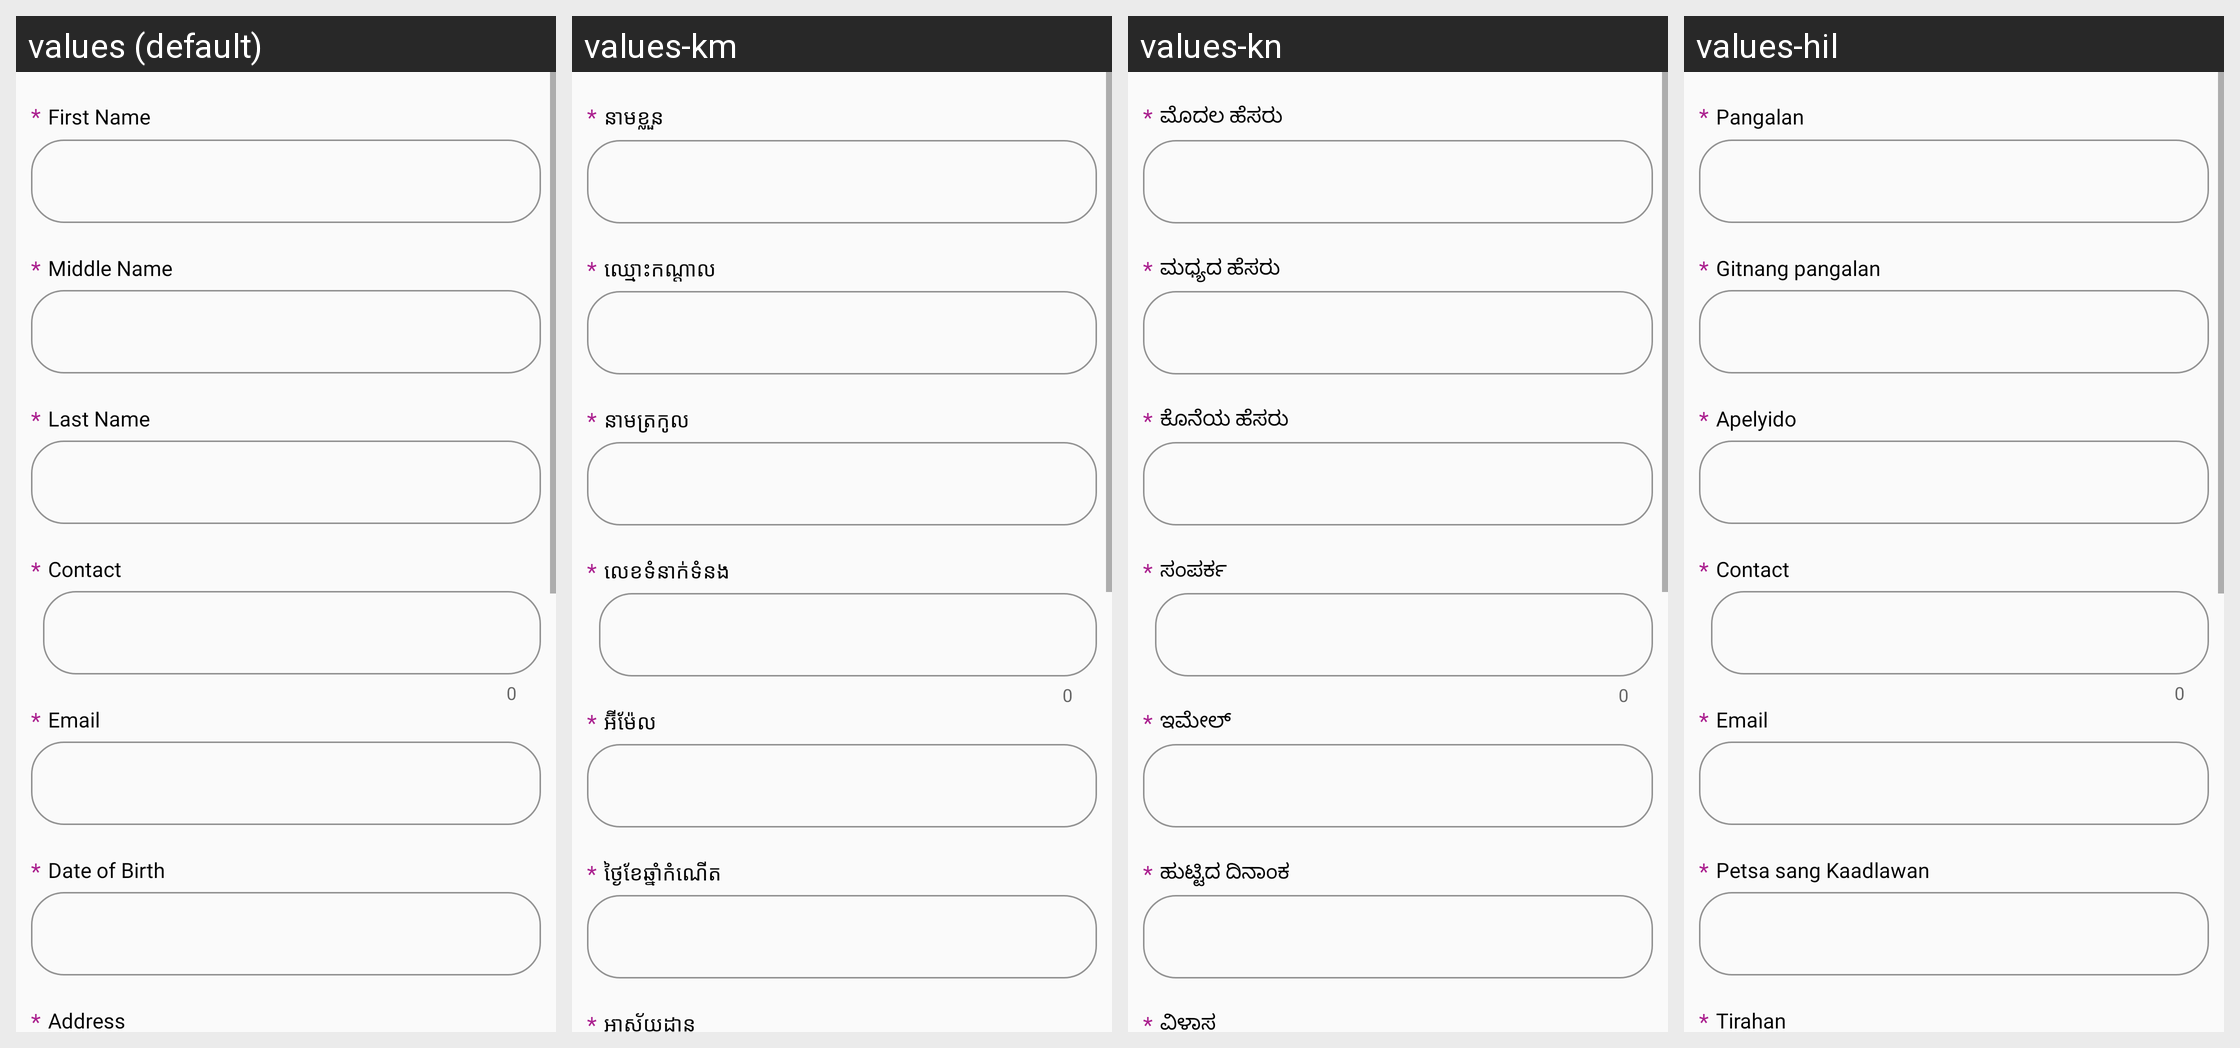

Translations of the strings shown on this Android screen, per locale in the grid:
Android screen res/layout/fragment_add_resident.xml rendered under 4 locales, left to right: values (default), values-km, values-kn, values-hil. Device: Nexus 5 (rendered at 1080×1920; each locale shown at half size, 540×960, under a caption strip naming it); theme AppTheme.NoActionBar.
Strings drawn on this screen, with the default value and each locale's value (text and hints the layout hard-codes, and strings that could not be matched under every locale, appear in the picture but are not listed):

first_name
  values: First Name
  values-km: នាមខ្លួន
  values-kn: ಮೊದಲ ಹೆಸರು
  values-hil: Pangalan

middle_name
  values: Middle Name
  values-km: ឈ្មោះកណ្តាល
  values-kn: ಮಧ್ಯದ ಹೆಸರು
  values-hil: Gitnang pangalan

last_name
  values: Last Name
  values-km: នាមត្រកូល
  values-kn: ಕೊನೆಯ ಹೆಸರು
  values-hil: Apelyido

contact
  values: Contact
  values-km: លេខទំនាក់ទំនង
  values-kn: ಸಂಪರ್ಕ
  values-hil: Contact

email
  values: Email
  values-km: អ៊ីម៉ែល
  values-kn: ಇಮೇಲ್
  values-hil: Email

date_of_birth
  values: Date of Birth
  values-km: ថ្ងៃខែ​ឆ្នាំ​កំណើត
  values-kn: ಹುಟ್ಟಿದ ದಿನಾಂಕ
  values-hil: Petsa sang Kaadlawan

address
  values: Address
  values-km: អាស័យដ្ឋាន
  values-kn: ವಿಳಾಸ
  values-hil: Tirahan
